Run: headless pygame with SDL's dummy video driver; simulated clock (each Clock.tick advances the game by its frame time, no real sleeping); random seed 0; keys injected as events and as key.get_pressed() state; no mouse input.
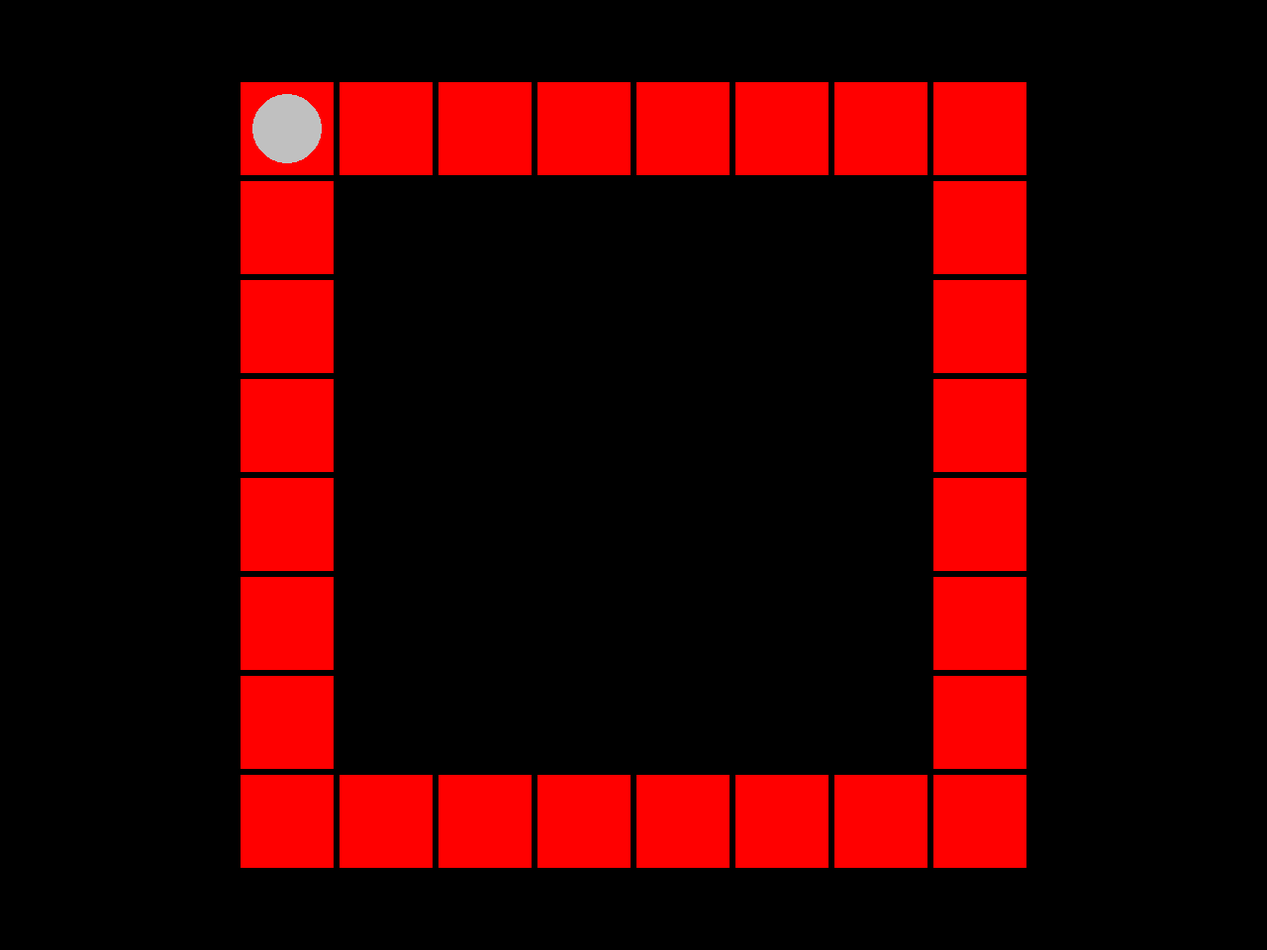
Frame 1 of 4 · flips 1–60 · no input
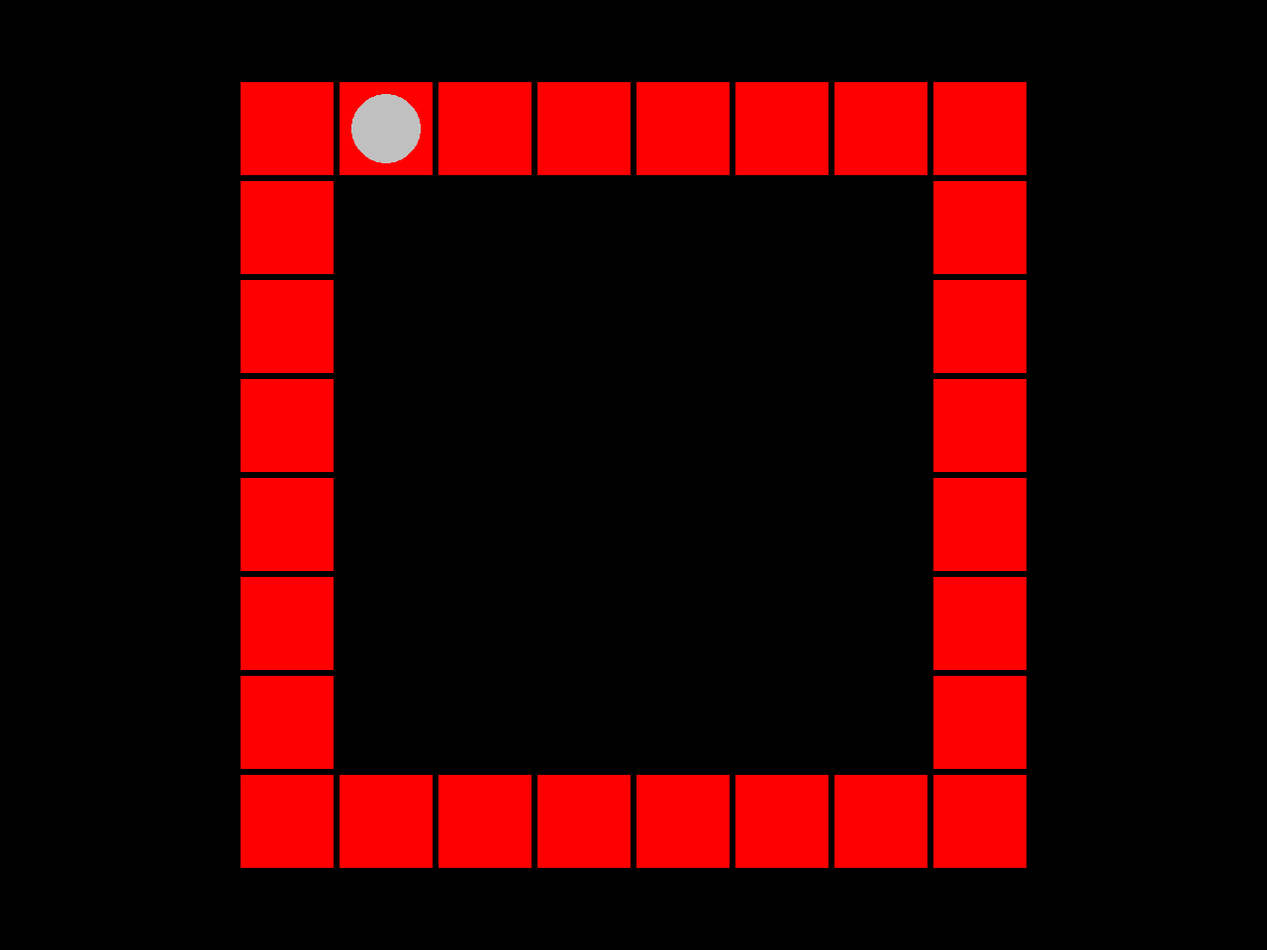
Frame 2 of 4 · flips 61–180 · tapped SPACE, RETURN · held RIGHT (→), D
Frame 3 of 4 · flips 181–300 · held DOWN (↓), S · screen unchanged from frame 2, image omitted
Frame 4 of 4 · flips 301–420 · held LEFT (←), A, UP (↑), W · screen unchanged from frame 3, image omitted

The pygame program that drew these frames:

import pygame
import sys
from time import sleep

# initialising pygame engine
pygame.init()

# setting screen size for our game
screen = pygame.display.set_mode((1280, 960))

# setting up clock for frame rate
clock = pygame.time.Clock()

# setting up board
class Space(pygame.sprite.Sprite):
    def __init__(self, pos):
        super().__init__()
        self.image = pygame.Surface((100,100))
        self.image.fill((255,0,0))
        pygame.draw.rect(self.image, (0,0,0), self.image.get_rect(), 3)
        self.rect = self.image.get_rect()
        self.rect.center = pos

x_pos = [290,390,490,590,690,790,890,990]
y_pos = [130,230,330,430,530,630,730,830]

route = []

for x in x_pos:
    route.append((x, y_pos[0]))
for y in y_pos[1:]:
    route.append((x_pos[-1], y))
for x in reversed(x_pos[:-1]):
    route.append((x, y_pos[-1]))
for y in reversed(y_pos[1:-1]):
    route.append((x_pos[0], y))

spaces = []

for position in route:
    spaces.append(Space(position))

board_sprite = pygame.sprite.Group(spaces)

# setting up player character
class Player(pygame.sprite.Sprite):
    def __init__(self):
        super().__init__()
        self.image = pygame.Surface((80,80), pygame.SRCALPHA)
        self.image.fill((0,0,0,0))
        pygame.draw.circle(self.image, (192,192,192), (40,40), 35)
        self.rect = self.image.get_rect()
        self.rect.center = route[0]

player_sprite = Player()
player_position = 0

# main game loop
running = True
waiting = True

while running:
    # EXIT CLAUSE
    for event in pygame.event.get():
        if event.type == pygame.QUIT:
            running = False
        if event.type == pygame.KEYDOWN:
            if event.key == pygame.K_RETURN:
                waiting = False

    # DRAWING ON SCREEN
    screen.fill((0,0,0))
    board_sprite.draw(screen)
    screen.blit(player_sprite.image, player_sprite.rect)

    # UPDATING SCREEN
    pygame.display.flip()
    clock.tick(30)

    # WAITING FOR USER TO PRESS ENTER KEY
    if waiting:
        continue

    # MOVE PLAYER
    player_sprite.rect.center = route[(player_position+1)%28]
    player_position += 1
    waiting = True


pygame.quit()
sys.exit()
